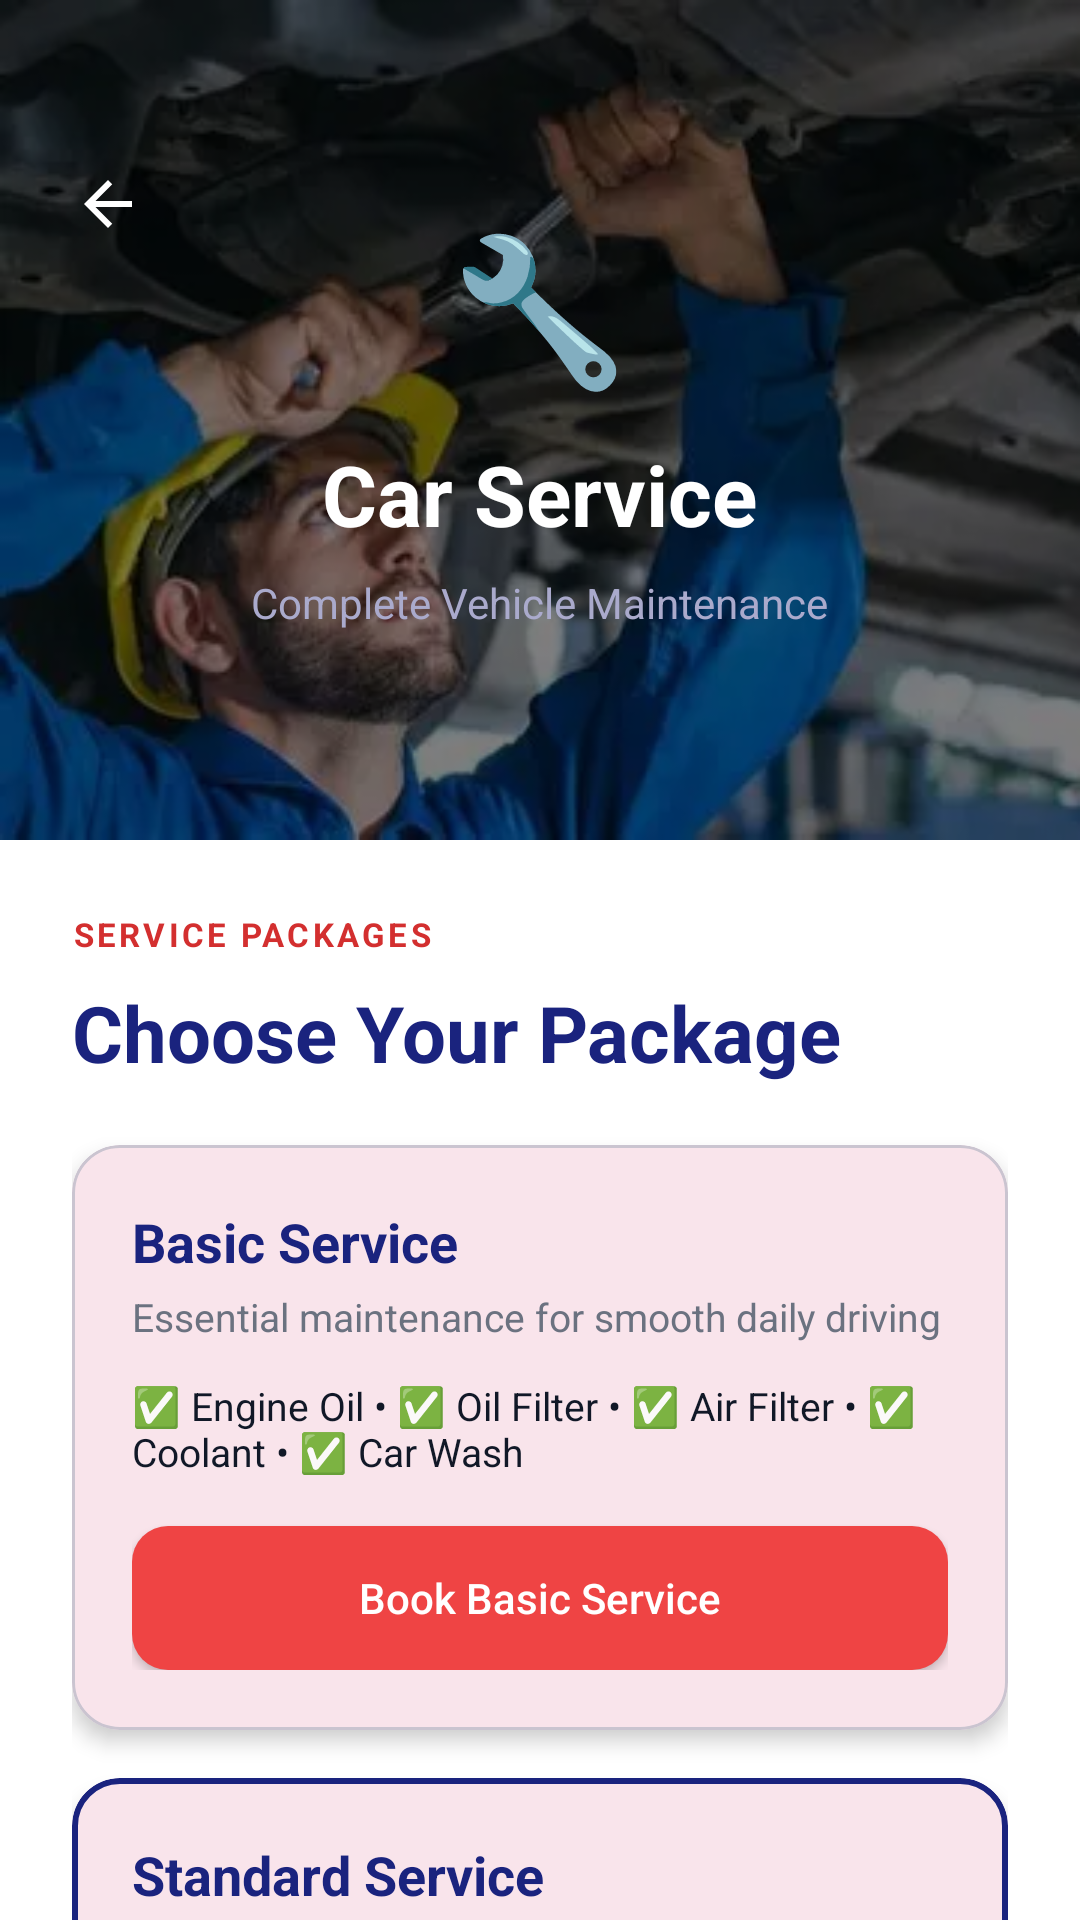

Here is an Android app screen rendered from its layout file. Give the layout XML and the strings, colors and styles it references.
<!-- AndroidManifest.xml: application theme Theme.KhushiMotors -->
<!-- res/layout/activity_car_service.xml -->
<?xml version="1.0" encoding="utf-8"?>
<androidx.core.widget.NestedScrollView
    xmlns:android="http://schemas.android.com/apk/res/android"
    xmlns:app="http://schemas.android.com/apk/res-auto"
    android:layout_width="match_parent"
    android:layout_height="match_parent"
    android:scrollbars="none">

    <LinearLayout
        android:layout_width="match_parent"
        android:layout_height="wrap_content"
        android:orientation="vertical">

        
        <androidx.constraintlayout.widget.ConstraintLayout
            android:layout_width="match_parent"
            android:layout_height="280dp"
            android:background="@drawable/mechanic_placeholder">

            <View
                android:layout_width="match_parent"
                android:layout_height="match_parent"
                android:background="@color/overlay_dark" />

            <ImageView
                android:id="@+id/btn_back"
                android:layout_width="40dp"
                android:layout_height="40dp"
                android:src="@drawable/ic_back"
                android:padding="8dp"
                android:layout_marginTop="48dp"
                android:layout_marginStart="16dp"
                android:clickable="true"
                android:focusable="true"
                app:tint="@color/white"
                app:layout_constraintTop_toTopOf="parent"
                app:layout_constraintStart_toStartOf="parent" />

            <LinearLayout
                android:layout_width="match_parent"
                android:layout_height="wrap_content"
                android:orientation="vertical"
                android:gravity="center"
                android:padding="24dp"
                app:layout_constraintTop_toTopOf="parent"
                app:layout_constraintBottom_toBottomOf="parent">

                <TextView
                    android:layout_width="wrap_content"
                    android:layout_height="wrap_content"
                    android:text="🔧"
                    android:textSize="48sp" />

                <TextView
                    android:layout_width="wrap_content"
                    android:layout_height="wrap_content"
                    android:text="Car Service"
                    android:textColor="@color/white"
                    android:textSize="28sp"
                    android:textStyle="bold"
                    android:layout_marginTop="12dp" />

                <TextView
                    android:layout_width="wrap_content"
                    android:layout_height="wrap_content"
                    android:text="Complete Vehicle Maintenance"
                    android:textColor="#AAAACC"
                    android:textSize="14sp"
                    android:layout_marginTop="8dp" />
            </LinearLayout>
        </androidx.constraintlayout.widget.ConstraintLayout>

        
        <LinearLayout
            android:layout_width="match_parent"
            android:layout_height="wrap_content"
            android:orientation="vertical"
            android:background="@color/white"
            android:padding="24dp">

            <TextView
                style="@style/SectionLabel"
                android:text="SERVICE PACKAGES"
                android:layout_marginBottom="8dp" />

            <TextView
                style="@style/SectionTitle"
                android:text="Choose Your Package"
                android:layout_marginBottom="20dp" />

            
            <com.google.android.material.card.MaterialCardView
                android:layout_width="match_parent"
                android:layout_height="wrap_content"
                android:layout_marginBottom="16dp"
                app:cardCornerRadius="16dp"
                app:cardElevation="4dp">
                <LinearLayout android:layout_width="match_parent" android:layout_height="wrap_content" android:orientation="vertical" android:padding="20dp">
                    <TextView android:layout_width="wrap_content" android:layout_height="wrap_content" android:text="Basic Service" android:textColor="@color/brand_navy" android:textSize="18sp" android:textStyle="bold" />
                    <TextView android:layout_width="wrap_content" android:layout_height="wrap_content" android:text="Essential maintenance for smooth daily driving" android:textColor="@color/text_secondary" android:textSize="13sp" android:layout_marginTop="4dp" android:layout_marginBottom="12dp" />
                    <TextView android:layout_width="wrap_content" android:layout_height="wrap_content" android:text="✅ Engine Oil • ✅ Oil Filter • ✅ Air Filter • ✅ Coolant • ✅ Car Wash" android:textColor="@color/text_primary" android:textSize="13sp" android:layout_marginBottom="16dp" />
                    <Button android:id="@+id/btn_basic_service" android:layout_width="match_parent" android:layout_height="48dp" android:background="@drawable/bg_red_button_rounded" android:text="Book Basic Service" android:textColor="@color/white" android:textAllCaps="false" />
                </LinearLayout>
            </com.google.android.material.card.MaterialCardView>

            
            <com.google.android.material.card.MaterialCardView
                android:layout_width="match_parent"
                android:layout_height="wrap_content"
                android:layout_marginBottom="16dp"
                app:cardCornerRadius="16dp"
                app:cardElevation="4dp"
                app:strokeColor="@color/brand_navy"
                app:strokeWidth="2dp">
                <LinearLayout android:layout_width="match_parent" android:layout_height="wrap_content" android:orientation="vertical" android:padding="20dp">
                    <TextView android:layout_width="wrap_content" android:layout_height="wrap_content" android:text="Standard Service" android:textColor="@color/brand_navy" android:textSize="18sp" android:textStyle="bold" />
                    <TextView android:layout_width="wrap_content" android:layout_height="wrap_content" android:text="Comprehensive service for better performance" android:textColor="@color/text_secondary" android:textSize="13sp" android:layout_marginTop="4dp" android:layout_marginBottom="12dp" />
                    <TextView android:layout_width="wrap_content" android:layout_height="wrap_content" android:text="✅ Engine Oil • ✅ Air Filter • ✅ Oil Filter • ✅ Wiper Fluid • ✅ Brake Fluid" android:textColor="@color/text_primary" android:textSize="13sp" android:layout_marginBottom="16dp" />
                    <Button android:id="@+id/btn_standard_service" android:layout_width="match_parent" android:layout_height="48dp" android:background="@drawable/bg_button_outline_navy" android:text="Choose Standard" android:textColor="@color/brand_navy" android:textAllCaps="false" />
                </LinearLayout>
            </com.google.android.material.card.MaterialCardView>

            
            <com.google.android.material.card.MaterialCardView
                android:layout_width="match_parent"
                android:layout_height="wrap_content"
                android:layout_marginBottom="24dp"
                app:cardCornerRadius="16dp"
                app:cardElevation="4dp">
                <LinearLayout android:layout_width="match_parent" android:layout_height="wrap_content" android:orientation="vertical" android:background="@color/brand_navy" android:padding="20dp">
                    <TextView android:layout_width="wrap_content" android:layout_height="wrap_content" android:text="Premium Service" android:textColor="@color/white" android:textSize="18sp" android:textStyle="bold" />
                    <TextView android:layout_width="wrap_content" android:layout_height="wrap_content" android:text="Complete premium care for maximum safety" android:textColor="#AAAACC" android:textSize="13sp" android:layout_marginTop="4dp" android:layout_marginBottom="12dp" />
                    <TextView android:layout_width="wrap_content" android:layout_height="wrap_content" android:text="✅ Engine Oil • ✅ Air Filter • ✅ Brake Oil • ✅ Wiper Fluid • ✅ Coolant" android:textColor="@color/white" android:textSize="13sp" android:layout_marginBottom="16dp" />
                    <Button android:id="@+id/btn_premium_service" android:layout_width="match_parent" android:layout_height="48dp" android:background="@drawable/bg_red_button_rounded" android:text="Go Premium" android:textColor="@color/white" android:textAllCaps="false" />
                </LinearLayout>
            </com.google.android.material.card.MaterialCardView>

            
            <Button
                android:id="@+id/btn_book_car_service"
                android:layout_width="match_parent"
                android:layout_height="56dp"
                android:background="@drawable/bg_red_button_rounded"
                android:text="Book Car Service Now"
                android:textColor="@color/white"
                android:textAllCaps="false"
                android:textSize="16sp"
                android:textStyle="bold"
                android:layout_marginBottom="12dp" />

            <LinearLayout android:layout_width="match_parent" android:layout_height="wrap_content" android:orientation="horizontal" android:layout_marginBottom="40dp">
                <Button android:id="@+id/btn_call_car_service" android:layout_width="0dp" android:layout_height="52dp" android:layout_weight="1" android:layout_marginEnd="8dp" android:background="@drawable/bg_button_outline_navy" android:text="📞 Call" android:textColor="@color/brand_navy" android:textAllCaps="false" />
                <Button android:id="@+id/btn_whatsapp_car_service" android:layout_width="0dp" android:layout_height="52dp" android:layout_weight="1" android:layout_marginStart="8dp" android:background="@drawable/bg_whatsapp_button" android:text="💬 WhatsApp" android:textColor="@color/white" android:textAllCaps="false" />
            </LinearLayout>

        </LinearLayout>
    </LinearLayout>
</androidx.core.widget.NestedScrollView>
<!-- resources referenced by this layout -->
<resources>
  <color name="brand_navy">#1A237E</color>
  <color name="overlay_dark">#80000000</color>
  <color name="text_primary">#111827</color>
  <color name="text_secondary">#6B7280</color>
  <color name="white">#FFFFFFFF</color>
  <!-- drawable bg_button_outline_navy (drawable) -->
  <?xml version="1.0" encoding="utf-8"?>
  <shape xmlns:android="http://schemas.android.com/apk/res/android"
      android:shape="rectangle">
      <stroke android:width="2dp" android:color="@color/brand_navy" />
      <corners android:radius="12dp" />
      <solid android:color="@android:color/transparent" />
  </shape>
  <!-- drawable bg_red_button_rounded (drawable) -->
  <?xml version="1.0" encoding="utf-8"?>
  <shape xmlns:android="http://schemas.android.com/apk/res/android">
      <solid android:color="#EF4444" /> 
      <corners android:radius="12dp" />
  </shape>
  <!-- drawable ic_back (drawable) -->
  <vector xmlns:android="http://schemas.android.com/apk/res/android"
      android:width="24dp"
      android:height="24dp"
      android:viewportWidth="24"
      android:viewportHeight="24">
      <path
          android:fillColor="#666666"
          android:pathData="M20,11H7.83l5.59,-5.59L12,4l-8,8 8,8 1.41,-1.41L7.83,13H20v-2z" />
  </vector>
  <!-- drawable mechanic_placeholder: webp bitmap (drawable, 11704 bytes) -->
  <style name="SectionLabel">
          <item name="android:layout_width">wrap_content</item>
          <item name="android:layout_height">wrap_content</item>
          <item name="android:textColor">@color/brand_red</item>
          <item name="android:textSize">11sp</item>
          <item name="android:textStyle">bold</item>
          <item name="android:letterSpacing">0.1</item>
          <item name="android:textAllCaps">true</item>
      </style>
  <style name="SectionTitle">
          <item name="android:layout_width">wrap_content</item>
          <item name="android:layout_height">wrap_content</item>
          <item name="android:textColor">@color/brand_navy</item>
          <item name="android:textSize">26sp</item>
          <item name="android:textStyle">bold</item>
      </style>
  <style name="Theme.KhushiMotors" parent="Base.Theme.KhushiMotors" />
  <color name="brand_red">#D32F2F</color>
  <style name="Base.Theme.KhushiMotors" parent="Theme.Material3.DayNight.NoActionBar">
          <item name="colorPrimary">@color/brand_red</item>
          <item name="colorOnPrimary">@color/white</item>
          <item name="colorSecondary">@color/brand_navy</item>
          <item name="colorOnSecondary">@color/white</item>
          <item name="android:statusBarColor">@android:color/transparent</item>
          <item name="android:windowLightStatusBar" tools:targetApi="m">false</item>
      </style>
</resources>
